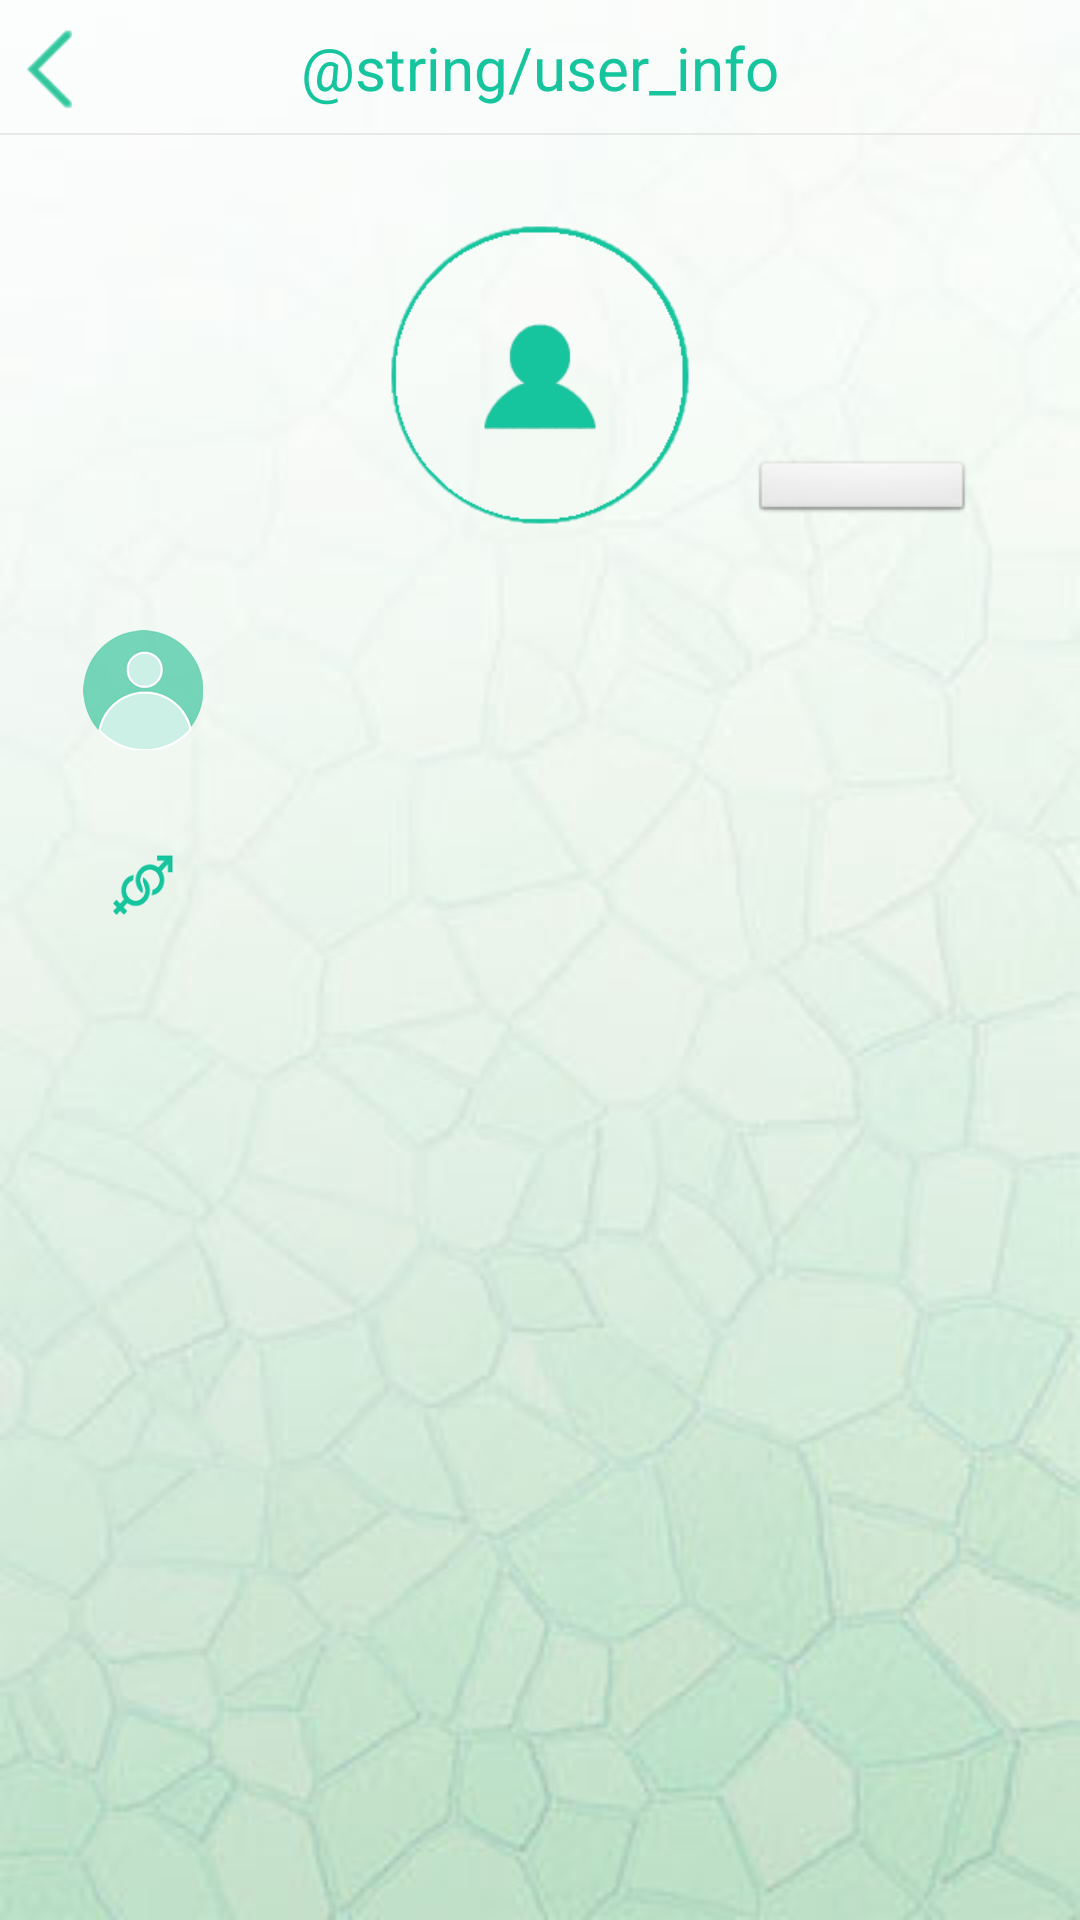

Android layout source for this screen:
<!-- AndroidManifest.xml: application theme AppTheme -->
<!-- res/layout/activity_user.xml -->
<?xml version="1.0" encoding="utf-8"?>
<LinearLayout xmlns:android="http://schemas.android.com/apk/res/android"
    xmlns:tools="http://schemas.android.com/tools"
    android:id="@+id/register_layout"
    android:layout_width="match_parent"
    android:layout_height="match_parent"
    android:background="@drawable/bg1"
    android:orientation="vertical" >

    <RelativeLayout
        android:layout_width="match_parent"
        android:layout_height="45dp"
        android:orientation="vertical" >
        
        
        <RelativeLayout
        	android:layout_width="match_parent"
        	android:layout_height="0.5dp"
        	android:orientation="vertical"
        	android:layout_alignParentBottom="true"
        	android:background="@color/bg_4" >
        </RelativeLayout>

        <Button
            android:id="@+id/user_ret"
            android:layout_width="35dp"
            android:layout_height="35dp"
            android:layout_alignParentLeft="true"
            android:layout_centerVertical="true"
            android:background="@drawable/return_button" />

        <TextView
            android:id="@+id/editText1"
            android:layout_width="wrap_content"
            android:layout_height="wrap_content"
            android:layout_centerInParent="true"
            android:text="@string/user_info"
            android:textSize="20sp"
            android:textColor="@color/bg_3" />

    </RelativeLayout>
    
    <RelativeLayout
        android:layout_width="match_parent"
        android:layout_height="wrap_content" >

        <ImageView
            android:id="@+id/imageView1"
            android:layout_width="100dp"
            android:layout_height="100dp"
            android:layout_centerHorizontal="true"
            android:layout_marginTop="30dp"
            android:src="@drawable/user_logo" />

        <Button
            android:id="@+id/friend_action"
            android:layout_width="75dp"
            android:layout_height="22dp"
            android:layout_alignBottom="@+id/imageView1"
            android:layout_toRightOf="@+id/imageView1"
            android:layout_marginLeft="20dp" />

    </RelativeLayout>

    <TableLayout
        android:layout_width="match_parent"
        android:layout_height="wrap_content" >

        <TableRow
            android:id="@+id/tableRow1"
            android:layout_width="fill_parent"
            android:layout_height="0dp" 
            android:layout_marginTop="30dp">
            
            <ImageView
				android:layout_width="0dp"
                android:layout_height="40dp"
                android:layout_marginLeft="10dp"
                android:layout_marginTop="5dp"
                android:layout_weight="2"
                android:src="@drawable/user" />

            <TextView
                android:id="@+id/user_name"
                android:layout_width="0dp"
                android:layout_height="wrap_content"
                android:layout_marginRight="10dp"
                android:layout_weight="7"
        		android:textColor="@color/bg_6"
       			android:textSize="26sp"/>
        </TableRow>
        
        <TableRow
            android:id="@+id/tableRow2"
            android:layout_width="fill_parent"
            android:layout_height="0dp" 
            android:layout_marginTop="30dp">
            
            <ImageView
				android:layout_width="0dp"
                android:layout_height="20dp"
                android:layout_marginLeft="10dp"
                android:layout_marginTop="5dp"
                android:layout_weight="2"
                android:src="@drawable/gender" />

            <TextView
                android:id="@+id/user_gender"
                android:layout_width="0dp"
                android:layout_height="wrap_content"
                android:layout_marginRight="10dp"
                android:layout_weight="7"
        		android:textColor="@color/bg_6"
       			android:textSize="26sp"/>
        </TableRow>

    </TableLayout>

</LinearLayout>
<!-- resources referenced by this layout -->
<resources>
  <color name="bg_3">#16c59e</color>
  <color name="bg_4">#e8e8e8</color>
  <color name="bg_6">#81837c</color>
  <!-- drawable bg1: jpg bitmap (drawable-hdpi, 12686 bytes) -->
  <!-- drawable gender: png bitmap (drawable-hdpi, 5939 bytes) -->
  <!-- drawable return_button: png bitmap (drawable-hdpi, 1043 bytes) -->
  <!-- drawable user: png bitmap (drawable-hdpi, 6265 bytes) -->
  <!-- drawable user_logo: png bitmap (drawable-hdpi, 10805 bytes) -->
  <string name="user_info">个人资料</string>
  <style name="AppTheme" parent="AppBaseTheme">
  
          
          <item name="android:windowFullscreen">true</item>
          <item name="android:windowNoTitle">true</item>
      </style>
  <style name="AppBaseTheme" parent="android:Theme.Light">
          
      </style>
</resources>
